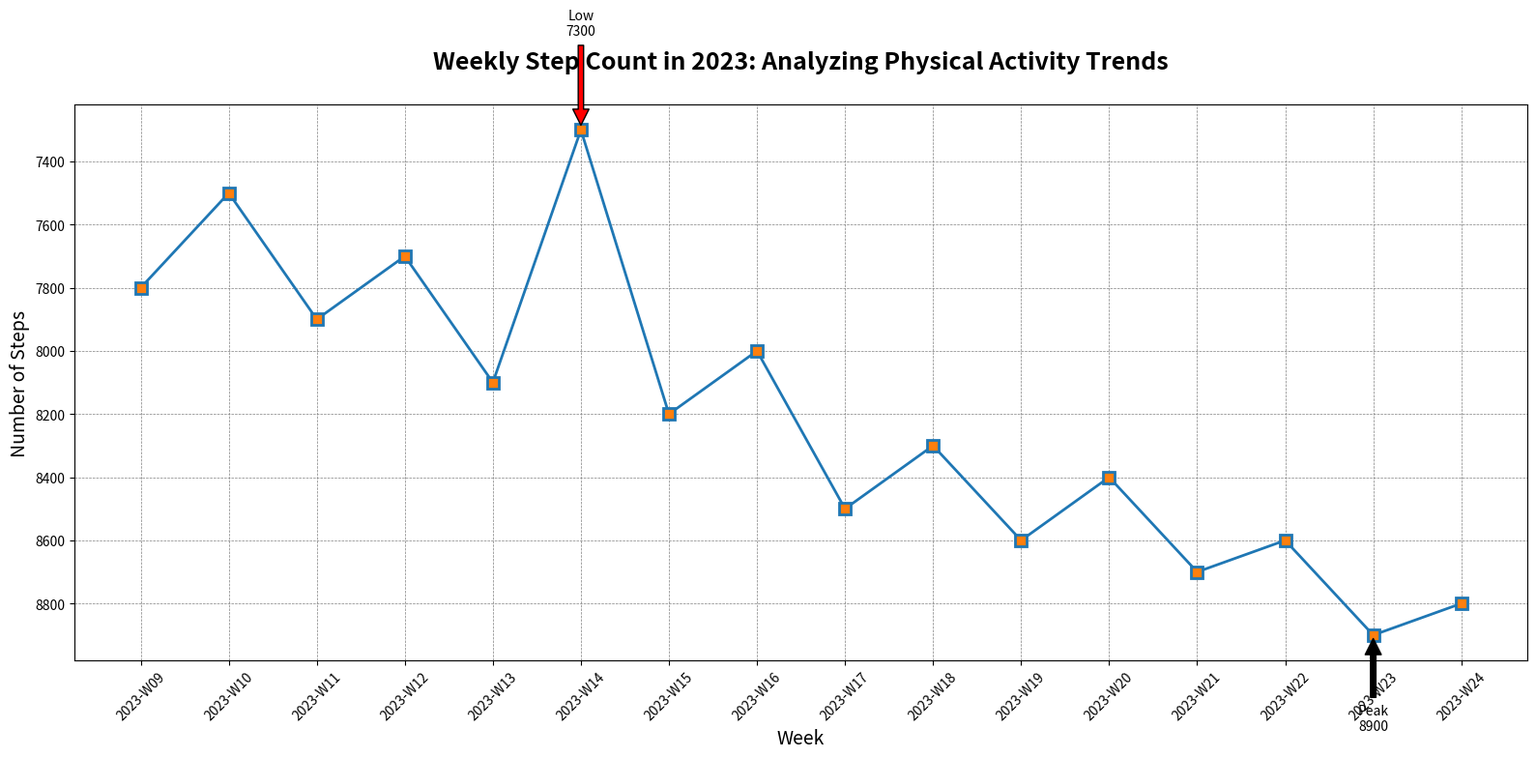

Python code for this plot:

import matplotlib.pyplot as plt

data = [
    {'Week': '2023-W09', 'Steps': 7800},
    {'Week': '2023-W10', 'Steps': 7500},
    {'Week': '2023-W11', 'Steps': 7900},
    {'Week': '2023-W12', 'Steps': 7700},
    {'Week': '2023-W13', 'Steps': 8100},
    {'Week': '2023-W14', 'Steps': 7300},
    {'Week': '2023-W15', 'Steps': 8200},
    {'Week': '2023-W16', 'Steps': 8000},
    {'Week': '2023-W17', 'Steps': 8500},
    {'Week': '2023-W18', 'Steps': 8300},
    {'Week': '2023-W19', 'Steps': 8600},
    {'Week': '2023-W20', 'Steps': 8400},
    {'Week': '2023-W21', 'Steps': 8700},
    {'Week': '2023-W22', 'Steps': 8600},
    {'Week': '2023-W23', 'Steps': 8900},
    {'Week': '2023-W24', 'Steps': 8800}
]

weeks = [entry['Week'] for entry in data]
steps = [entry['Steps'] for entry in data]

plt.figure(figsize=(16, 8))
line, = plt.plot(weeks, steps, color='#1f77b4', linestyle='-', linewidth=2, marker='s', markerfacecolor='#ff7f0e', markeredgewidth=2, markersize=8)

max_steps = max(steps)
max_week = weeks[steps.index(max_steps)]
plt.annotate(f'Peak\n{max_steps}', xy=(max_week, max_steps), xytext=(max_week, max_steps + 300),
             arrowprops=dict(facecolor='black', shrink=0.05),
             horizontalalignment='center')

min_steps = min(steps)
min_week = weeks[steps.index(min_steps)]
plt.annotate(f'Low\n{min_steps}', xy=(min_week, min_steps), xytext=(min_week, min_steps - 300),
             arrowprops=dict(facecolor='red', shrink=0.05),
             horizontalalignment='center')

plt.title('Weekly Step Count in 2023: Analyzing Physical Activity Trends', fontsize=18, fontweight='bold', y=1.05)
plt.xlabel('Week', fontsize=14)
plt.ylabel('Number of Steps', fontsize=14)
plt.grid(True, which='major', linestyle='--', linewidth=0.5, color='grey')
plt.xticks(rotation=45)
plt.gca().invert_yaxis()  # Inverting the y-axis
plt.tight_layout()

plt.show()
